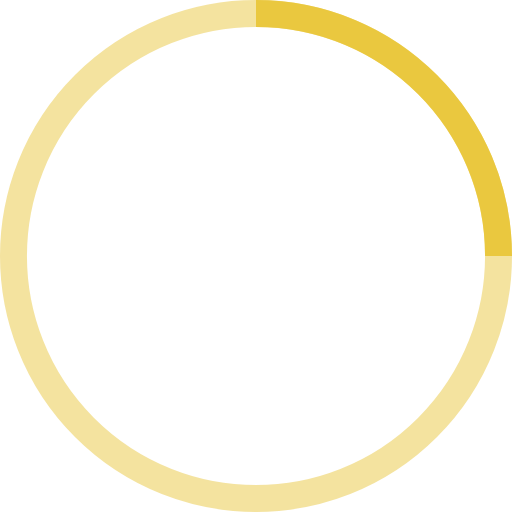
t = 0.00 s
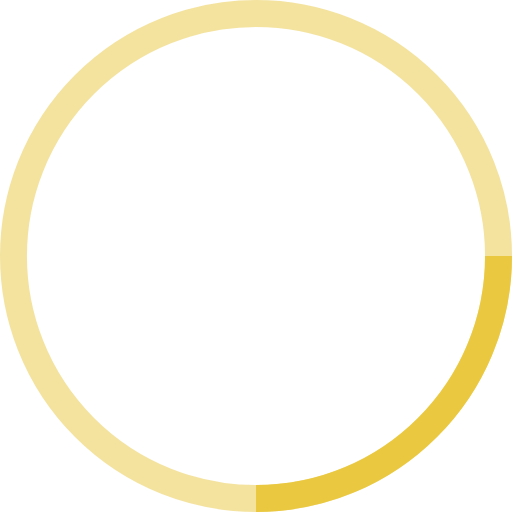
t = 0.25 s
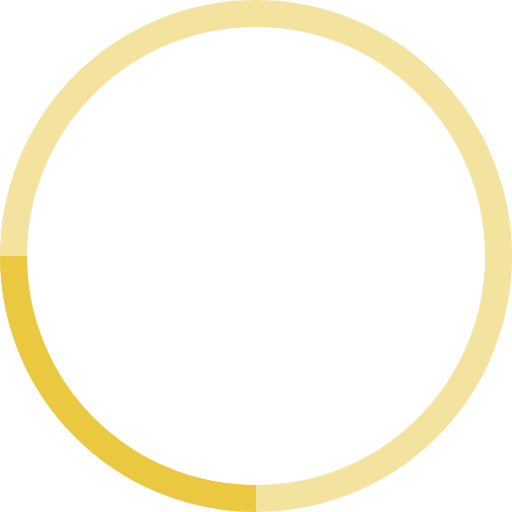
t = 0.50 s
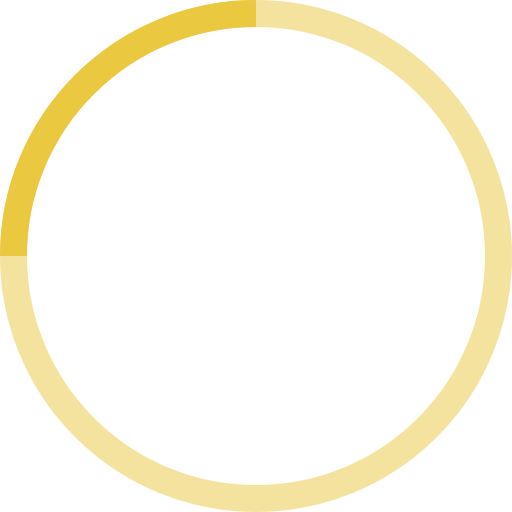
t = 0.75 s

The animated SVG that drew these frames (rendered in a browser with its animation timeline set to each time). Animation: 1 SMIL element (animateTransform=1); one cycle of 1.00 s, repeats indefinitely.

<!-- By Sam Herbert (@sherb), for everyone. More @ http://goo.gl/7AJzbL -->
<svg width="38" height="38" viewBox="0 0 38 38" xmlns="http://www.w3.org/2000/svg" stroke="#eac83f">
    <g fill="none" fill-rule="evenodd">
        <g transform="translate(1 1)" stroke-width="2">
            <circle stroke-opacity=".5" cx="18" cy="18" r="18"/>
            <path d="M36 18c0-9.94-8.06-18-18-18">
                <animateTransform
                    attributeName="transform"
                    type="rotate"
                    from="0 18 18"
                    to="360 18 18"
                    dur="1s"
                    repeatCount="indefinite"/>
            </path>
        </g>
    </g>
</svg>